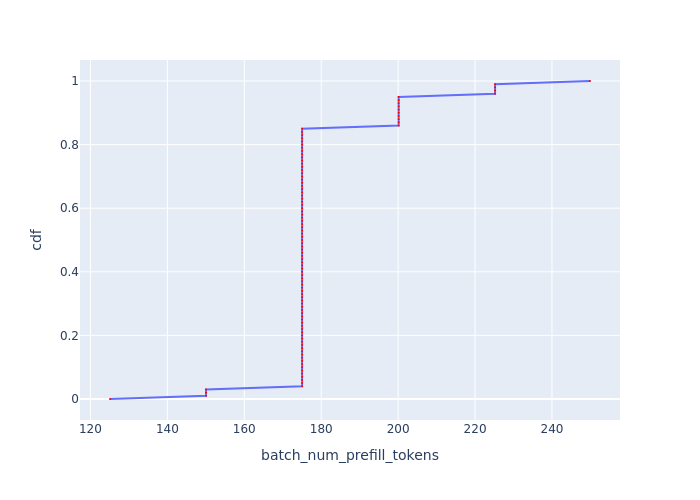

The table this chart was drawn from, first rows:
, cdf, batch_num_prefill_tokens
0, 0.0, 125.1
1, 0.01, 150.1
2, 0.02, 150.1
3, 0.03, 150.1
4, 0.04, 175
5, 0.05, 175
6, 0.06, 175
7, 0.07, 175
8, 0.08, 175
9, 0.09, 175
10, 0.1, 175
11, 0.11, 175
12, 0.12, 175
13, 0.13, 175
14, 0.14, 175
15, 0.15, 175
16, 0.16, 175
17, 0.17, 175
18, 0.18, 175
19, 0.19, 175
20, 0.2, 175
21, 0.21, 175
22, 0.22, 175
23, 0.23, 175
24, 0.24, 175
25, 0.25, 175
26, 0.26, 175
27, 0.27, 175
28, 0.28, 175
29, 0.29, 175
30, 0.3, 175
31, 0.31, 175
32, 0.32, 175
33, 0.33, 175
34, 0.34, 175
35, 0.35, 175
36, 0.36, 175
37, 0.37, 175
38, 0.38, 175
39, 0.39, 175
40, 0.4, 175
41, 0.41, 175
42, 0.42, 175
43, 0.43, 175
44, 0.44, 175
45, 0.45, 175
46, 0.46, 175
47, 0.47, 175
48, 0.48, 175
49, 0.49, 175
50, 0.5, 175
51, 0.51, 175
52, 0.52, 175
53, 0.53, 175
54, 0.54, 175
55, 0.55, 175
56, 0.56, 175
57, 0.57, 175
58, 0.58, 175
59, 0.59, 175
... 41 more rows
